Run: headless pygame with SDL's dummy video driver; simulated clock (each Clock.tick advances the game by its frame time, no real sleeping); random seed 0; keys injected as events and as key.get_pressed() state; no mouse input.
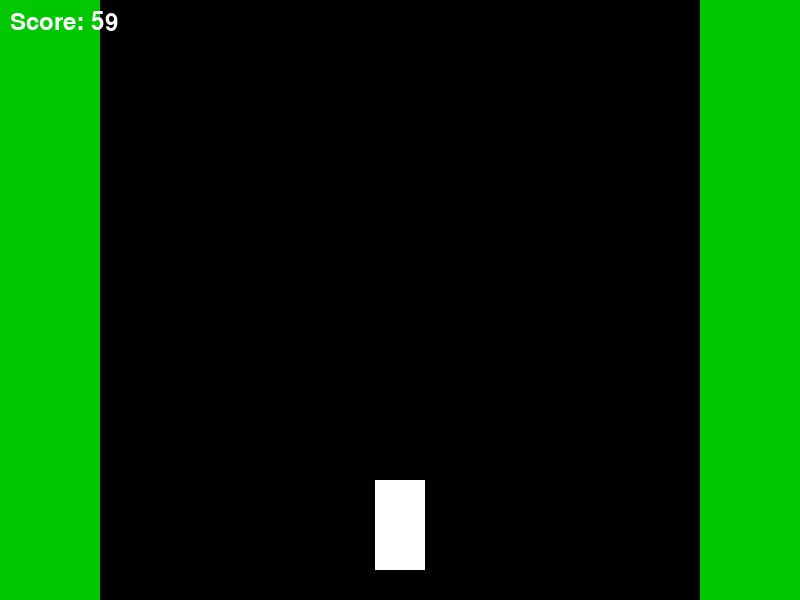
Frame 1 of 4 · flips 1–60 · no input
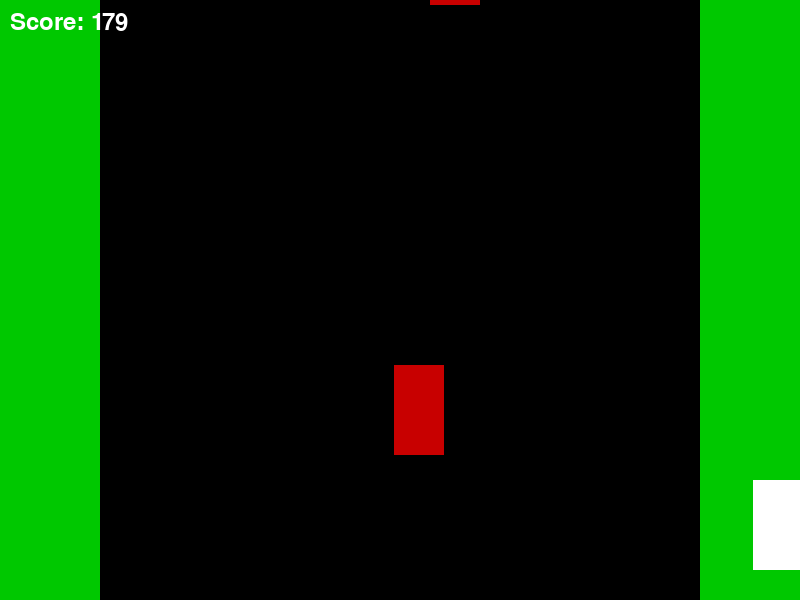
Frame 2 of 4 · flips 61–180 · tapped SPACE, RETURN · held RIGHT (→), D
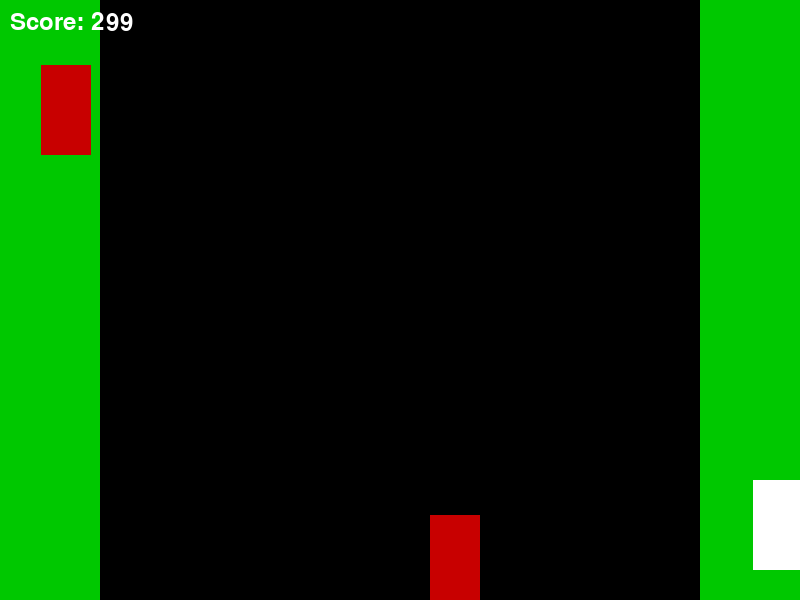
Frame 3 of 4 · flips 181–300 · held DOWN (↓), S
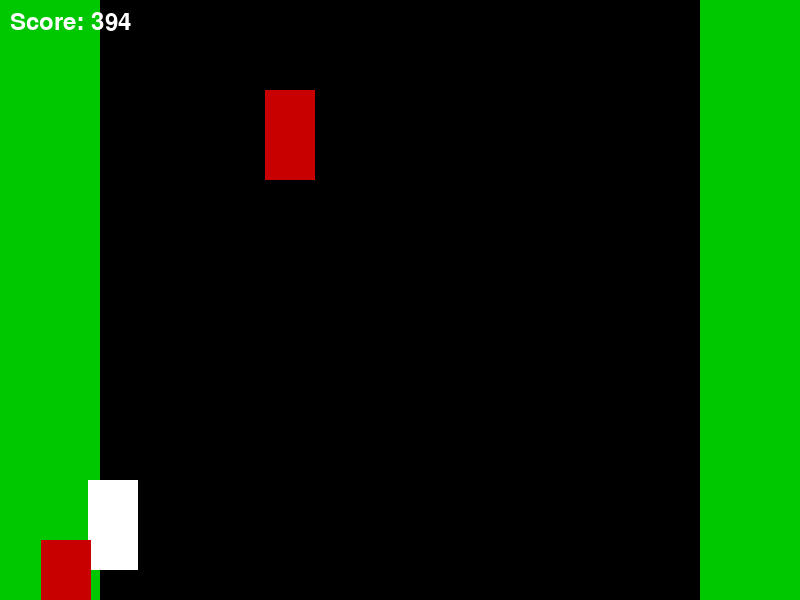
Frame 4 of 4 · flips 301–420 · held LEFT (←), A, UP (↑), W

The pygame program that drew these frames:

import pygame
import random

pygame.init()


WIDTH, HEIGHT = 800, 600
screen = pygame.display.set_mode((WIDTH, HEIGHT))
pygame.display.set_caption("Simple Racing Game")

clock = pygame.time.Clock()
FPS = 60


WHITE = (255, 255, 255)
GRAY = (50, 50, 50)
GREEN = (0, 200, 0)
RED = (200, 0, 0)
BLACK = (0, 0, 0)


player_width = 50
player_height = 90
player_x = WIDTH // 2 - player_width // 2
player_y = HEIGHT - player_height - 30
player_speed = 7


obs_width = 50
obs_height = 90
obs_speed = 5
obstacles = []
spawn_timer = 0
spawn_delay = 90

score = 0
font = pygame.font.SysFont(None, 36)

running = True
while running:
    clock.tick(FPS)
    for event in pygame.event.get():
        if event.type == pygame.QUIT:
            running = False

    keys = pygame.key.get_pressed()
    if keys[pygame.K_LEFT] and player_x > 0:
        player_x -= player_speed
    if keys[pygame.K_RIGHT] and player_x < WIDTH - player_width:
        player_x += player_speed

    spawn_timer += 1
    if spawn_timer >= spawn_delay:
        spawn_timer = 0
        obs_x = random.randrange(0, WIDTH - obs_width)
        obs_rect = pygame.Rect(obs_x, -obs_height, obs_width, obs_height)
        obstacles.append(obs_rect)

    for obs in obstacles:
        obs.y += obs_speed

    obstacles = [obs for obs in obstacles if obs.y < HEIGHT]

    for obs in obstacles:

        pass

    player_rect = pygame.Rect(player_x, player_y, player_width, player_height)
    for obs in obstacles:
        if player_rect.colliderect(obs):

            running = False

    road_margin = 100
    pygame.draw.rect(screen, BLACK, (road_margin, 0, WIDTH - 2 * road_margin, HEIGHT))

    pygame.draw.rect(screen, GREEN, (0, 0, road_margin, HEIGHT))
    pygame.draw.rect(screen, GREEN, (WIDTH - road_margin, 0, road_margin, HEIGHT))

    pygame.draw.rect(screen, WHITE, player_rect)

    for obs in obstacles:
        pygame.draw.rect(screen, RED, obs)

    score_text = font.render(f"Score: {score}", True, WHITE)
    screen.blit(score_text, (10, 10))

    pygame.display.flip()

    score += 1

pygame.quit()
